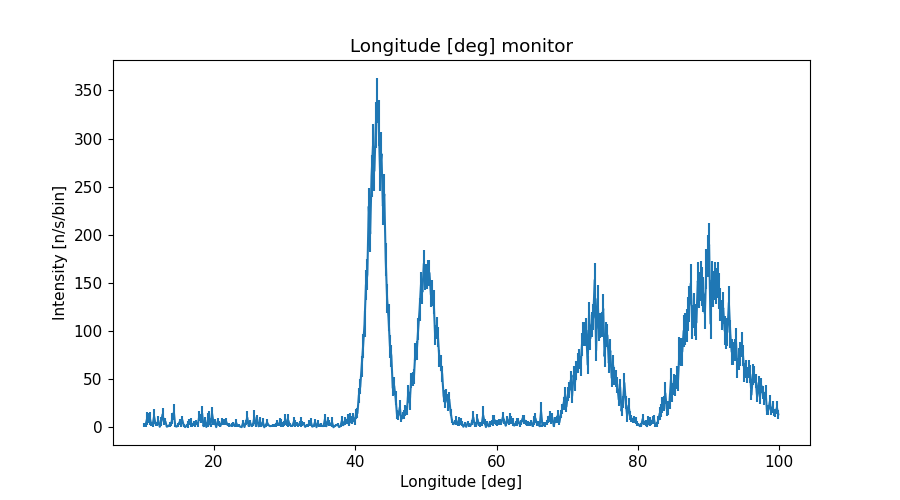

Data behind this chart, as committed beside it:
x_axis, Intensity, Error
1.009999999999999964e+01, 2.455537611000000009e+00, 1.773777358000000026e+00
1.030000000000000071e+01, 2.502957417000000184e+00, 1.920139660000000026e+00
1.050000000000000000e+01, 8.713978300999999149e+00, 6.848335997999999591e+00
1.069999999999999929e+01, 9.725161643999999939e+00, 4.822860428000000255e+00
1.090000000000000036e+01, 9.247714590999999373e+00, 6.774293504000000077e+00
1.109999999999999964e+01, 3.184687331000000121e+00, 1.813615779999999900e+00
1.130000000000000071e+01, 2.803212762999999885e+00, 2.142432160999999891e+00
1.150000000000000000e+01, 1.133310116000000001e+01, 7.580705297999999814e+00
1.169999999999999929e+01, 3.438161313000000163e+00, 2.281859059999999939e+00
1.190000000000000036e+01, 2.720186666000000031e+00, 1.804689108999999902e+00
1.209999999999999964e+01, 6.894419678000000218e+00, 4.292960910999999768e+00
1.230000000000000071e+01, 4.591224576999999862e-01, 3.771566874999999763e-01
1.250000000000000000e+01, 5.719117135000000296e+00, 4.891899451999999648e+00
1.269999999999999929e+01, 1.349905226999999996e+01, 6.122988044999999602e+00
1.290000000000000036e+01, 5.584122781999999674e+00, 3.438331513000000061e+00
1.309999999999999964e+01, 6.124362258999999753e+00, 3.240007845000000053e+00
1.330000000000000071e+01, 5.640481902999999742e-01, 5.096366963999999777e-01
1.350000000000000000e+01, 1.202892198000000024e+00, 8.519671725999999889e-01
1.369999999999999929e+01, 2.461737544000000000e+00, 2.563656441000000008e+00
1.390000000000000036e+01, 3.283737696999999844e+00, 1.785422376999999949e+00
1.409999999999999964e+01, 9.591101232999999837e+00, 5.719083694000000051e+00
1.430000000000000071e+01, 1.566684854999999921e+01, 8.364775771999999776e+00
1.450000000000000000e+01, 1.127064308000000015e+00, 7.160361531000000168e-01
1.469999999999999929e+01, 6.970183586999999514e-01, 5.802289231999999686e-01
1.490000000000000036e+01, 2.430608206000000049e+00, 1.806948986999999951e+00
1.509999999999999964e+01, 5.414229491999999588e+00, 3.407211558000000196e+00
1.530000000000000071e+01, 3.426581264000000182e+00, 2.852615618000000186e+00
1.550000000000000000e+01, 7.556152291000000076e+00, 4.373353801999999568e+00
1.569999999999999929e+01, 1.722922367000000010e+00, 1.800157038000000043e+00
1.590000000000000036e+01, 1.203972588000000038e-01, 1.195445165000000032e-01
1.610000000000000142e+01, 1.869778254000000084e+00, 1.869246994999999911e+00
1.630000000000000071e+01, 3.339802372999999935e+00, 3.591425403000000127e+00
1.650000000000000000e+01, 5.656854565999999807e+00, 3.146712384999999834e+00
1.669999999999999929e+01, 5.200352912999999688e+00, 4.566232402999999884e+00
1.689999999999999858e+01, 2.356476467999999880e+00, 1.860511231000000043e+00
1.710000000000000142e+01, 3.888461416000000170e+00, 2.144033744000000130e+00
1.730000000000000071e+01, 2.091694399000000093e+00, 1.813968663000000037e+00
1.750000000000000000e+01, 4.820544660999999564e+00, 2.809901471999999956e+00
1.769999999999999929e+01, 2.938413837999999778e+00, 3.031279973000000183e+00
1.789999999999999858e+01, 1.159783322000000005e+01, 5.221251363000000367e+00
1.810000000000000142e+01, 9.338975141000000590e+00, 4.941159942999999721e+00
1.830000000000000071e+01, 1.458523708999999968e+01, 7.174268933999999653e+00
1.850000000000000000e+01, 1.118336846000000051e+00, 8.278803625999999749e-01
1.869999999999999929e+01, 5.952192895999999678e+00, 4.337817334000000358e+00
1.889999999999999858e+01, 2.674258176000000042e-01, 2.565624590999999732e-01
1.910000000000000142e+01, 7.247413125999999650e+00, 7.071286233999999560e+00
1.930000000000000071e+01, 9.469046829999999915e+00, 7.381706791000000045e+00
1.950000000000000000e+01, 2.117665070000000149e+00, 1.552874217999999917e+00
1.969999999999999929e+01, 1.460064473999999990e+01, 6.791890046999999875e+00
1.989999999999999858e+01, 5.753709319999999572e+00, 3.133917906000000198e+00
2.010000000000000142e+01, 5.432623589000000308e+00, 3.095756827000000211e+00
2.030000000000000071e+01, 9.818057055999999949e-02, 1.035861844999999976e-01
2.050000000000000000e+01, 6.118458058999999949e+00, 3.593748397999999789e+00
2.069999999999999929e+01, 4.296834362000000240e+00, 2.685329459000000085e+00
2.089999999999999858e+01, 1.444277322000000030e+00, 1.052329786999999905e+00
2.110000000000000142e+01, 5.724899599999999644e+00, 3.885619049000000214e+00
2.130000000000000071e+01, 5.712985445000000162e+00, 3.349713014000000211e+00
2.150000000000000000e+01, 5.405135904999999852e+00, 3.195644693999999841e+00
2.169999999999999929e+01, 6.025631209000000155e+00, 4.007155092999999724e+00
2.189999999999999858e+01, 2.476329384000000022e+00, 1.565902177999999978e+00
... 390 more rows
